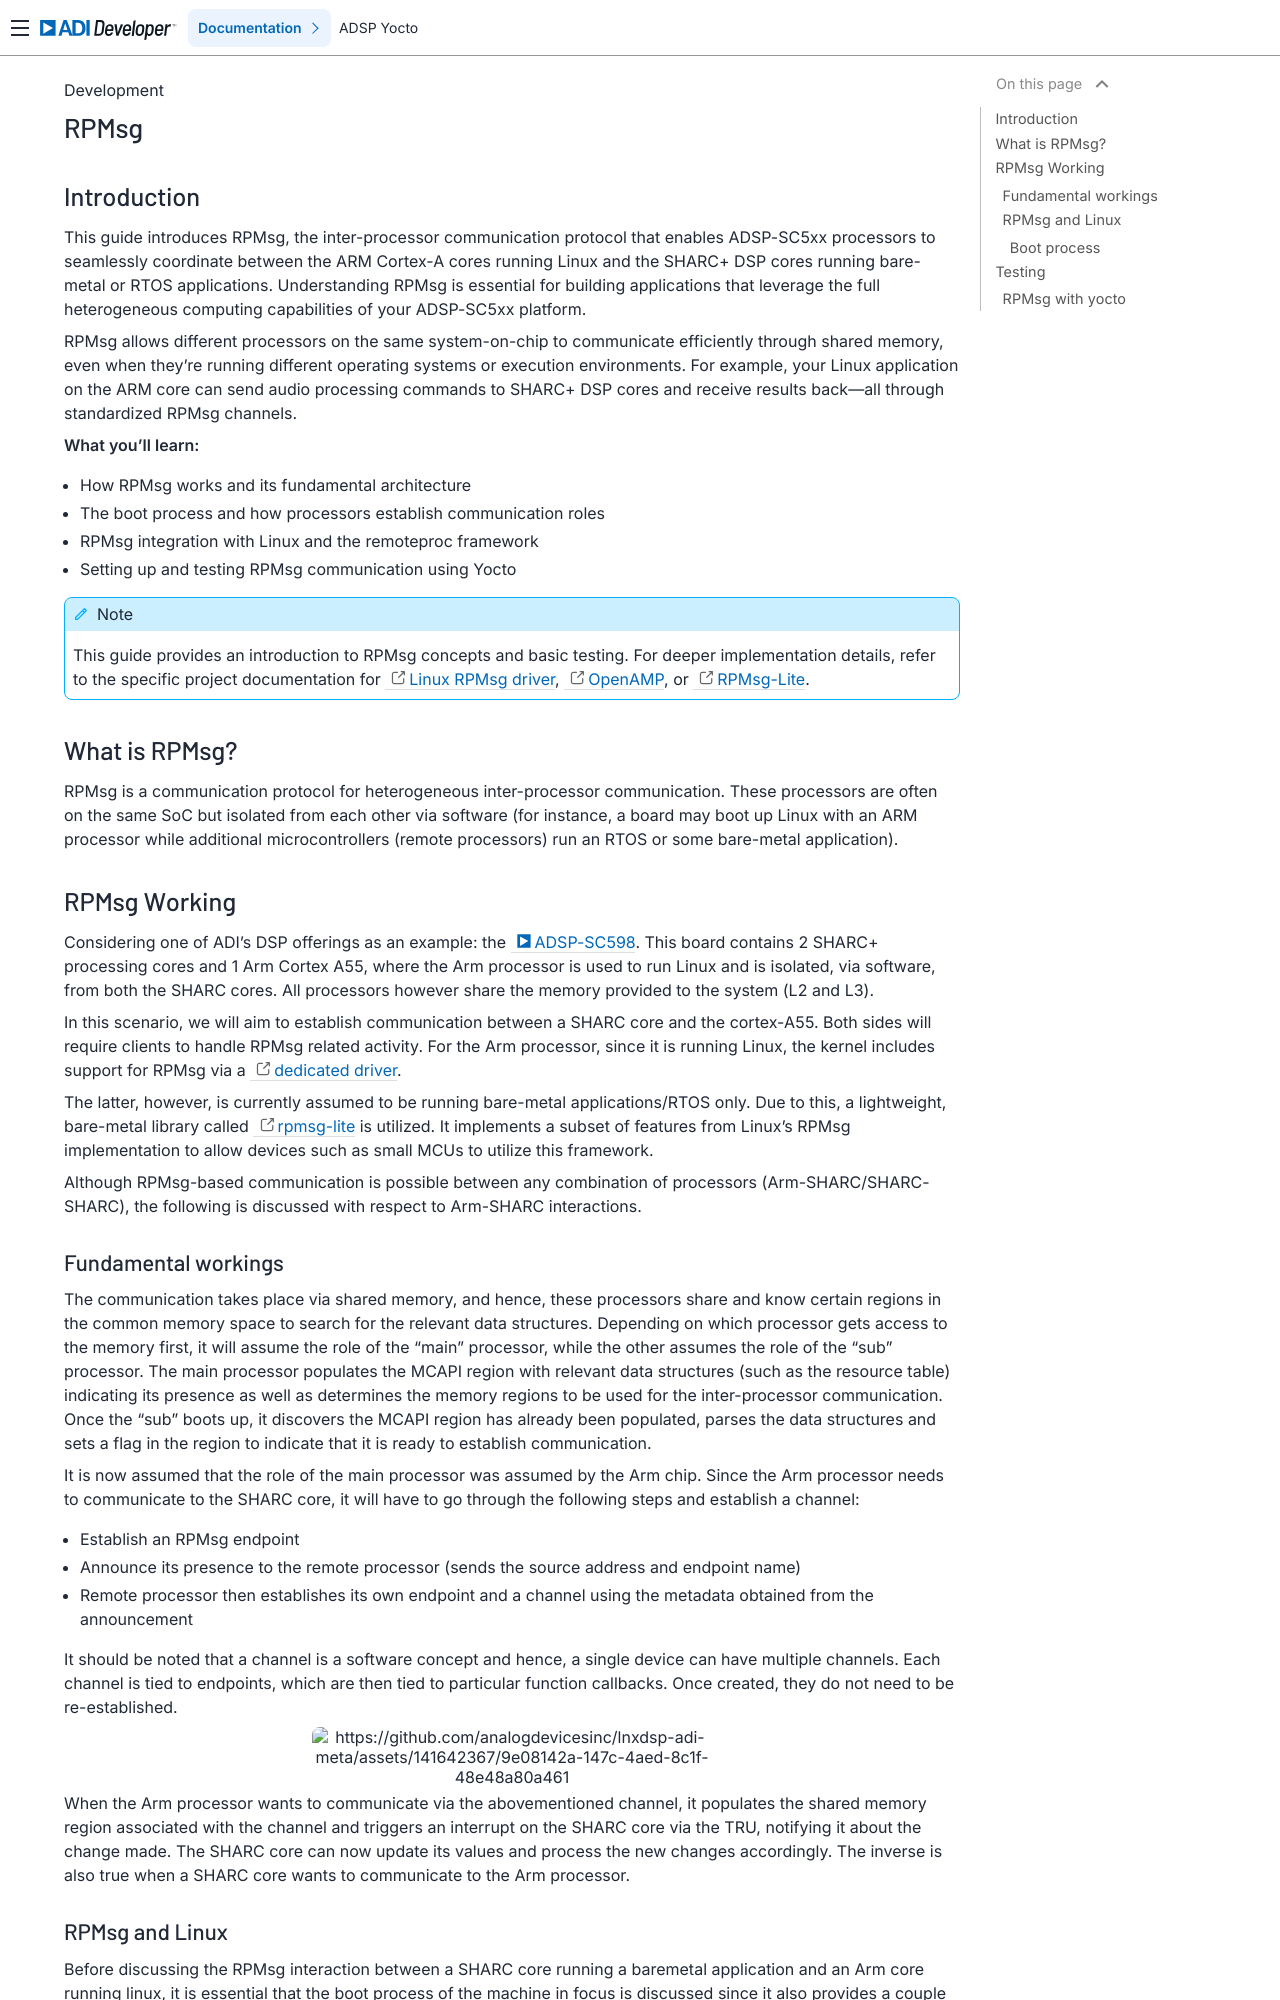

repository: analogdevicesinc/lnxdsp-adi-meta · page: development/RPMsg/index.html · generator: sphinx

RPMsg
================

Introduction
------------

This guide introduces RPMsg, the inter-processor communication protocol that
enables ADSP-SC5xx processors to seamlessly coordinate between the ARM Cortex-A
cores running Linux and the SHARC+ DSP cores running bare-metal or RTOS
applications. Understanding RPMsg is essential for building applications that
leverage the full heterogeneous computing capabilities of your ADSP-SC5xx
platform.

RPMsg allows different processors on the same system-on-chip to communicate
efficiently through shared memory, even when they're running different
operating systems or execution environments. For example, your Linux
application on the ARM core can send audio processing commands to SHARC+ DSP
cores and receive results back—all through standardized RPMsg channels.

**What you'll learn:**

* How RPMsg works and its fundamental architecture
* The boot process and how processors establish communication roles
* RPMsg integration with Linux and the remoteproc framework
* Setting up and testing RPMsg communication using Yocto

.. note::
   This guide provides an introduction to RPMsg concepts and basic testing. For deeper implementation details, refer to the specific project documentation for `Linux RPMsg driver <https://docs.kernel.org/staging/rpmsg.html>`_, `OpenAMP <https://www.openampproject.org/>`_, or `RPMsg-Lite <https://github.com/analogdevicesinc/rpmsg-lite>`__.

What is RPMsg?
--------------

RPMsg is a communication protocol for heterogeneous inter-processor
communication. These processors are often on the same SoC but isolated from
each other via software (for instance, a board may boot up Linux with an ARM
processor while additional microcontrollers (remote processors) run an RTOS or
some bare-metal application).

RPMsg Working
-------------

Considering one of ADI's DSP offerings as an example: the :adi:`ADSP-SC598 <en/products/adsp-sc598.html>`. This board contains 2 SHARC+ processing cores
and 1 Arm Cortex A55, where the Arm processor is used to run Linux and is
isolated, via software, from both the SHARC cores. All processors however share
the memory provided to the system (L2 and L3).

In this scenario, we will aim to establish communication between a SHARC core
and the cortex-A55. Both sides will require clients to handle RPMsg related
activity. For the Arm processor, since it is running Linux, the kernel includes
support for RPMsg via a `dedicated driver
<https://docs.kernel.org/staging/rpmsg.html>`_.

The latter, however, is currently assumed to be running bare-metal applications/RTOS only. Due to this, a lightweight, bare-metal library called `rpmsg-lite <https://github.com/analogdevicesinc/rpmsg-lite.git>`_ is utilized. It implements a subset of features from Linux's RPMsg implementation to allow devices such as small MCUs to utilize this framework.

Although RPMsg-based communication is possible between any combination of
processors (Arm-SHARC/SHARC-SHARC), the following is discussed with respect to
Arm-SHARC interactions.
